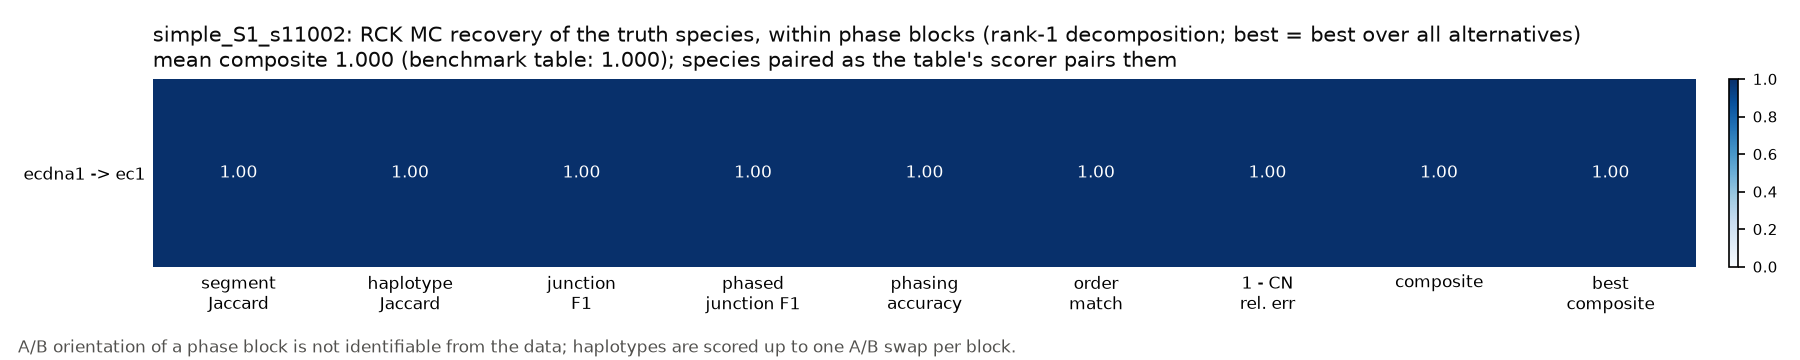

The data file committed next to this chart (first rows):
truth	in_scope	fraction_in_subgraph	truth_length_bp	truth_n_junctions	truth_weight	inferred	inferred_topology	inferred_weight	segment_recall	segment_precision	segment_jaccard	haplotype_jaccard	junction_recall	junction_precision	junction_f1	phased_junction_recall	phased_junction_precision	phased_junction_f1	phasing_accuracy	phasing_accuracy_swap_invariant	order_match	topology_match	cn_rel_err
ecdna1	True	1.0	1935000	5	5.699	ec1	circular	5.699	1	1.0	1	1	1.0	1.0	1.0	1.0	1.0	1.0	1.0	1.0	True	True	1.5584623287972763e-16
